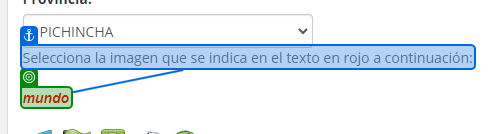
Task: EJERCICIO PRACTICO

Workflow: ResolucionCapcha

Step 1: get-text from the element in window ':: Guía Telefónica CNT EP ::' (chrome.exe)

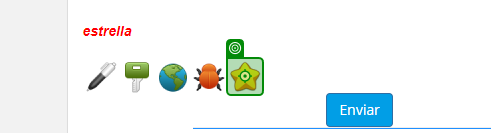
Step 2: click on the image in window ':: Guía Telefónica CNT EP ::' (chrome.exe)

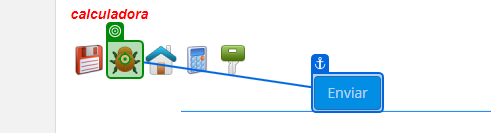
Step 3: Icon 'IMG' on the image in window ':: Guía Telefónica CNT EP ::' (chrome.exe)
